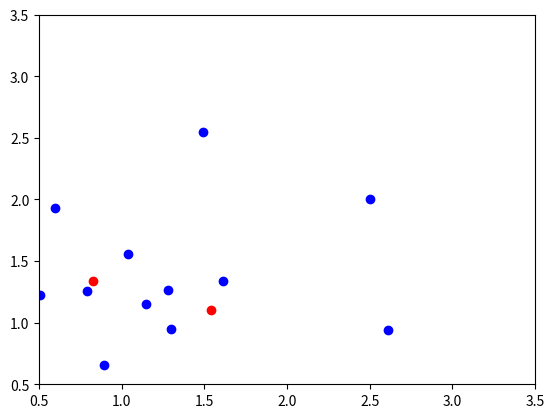

Recreate this plot in Python.
import numpy as np
import random
import scipy.stats as ss
import matplotlib.pyplot as plt

def distance(p1,p2):
	"""Find the distance between points p1 and p2."""
	return np.sqrt(np.sum(np.power(p2-p1, 2)))

def majority_vote(votes):
	"""xxx"""
	vote_counts = {}
	for vote in votes:
		if vote in vote_counts:
			vote_counts[vote] += 1
		else:
			vote_counts[vote] = 1
	
	winners = []
	max_count = max(vote_counts.values())
	for vote, count in vote_counts.items():
		if count == max_count:
			winners.append(vote)
		
	return random.choice(winners)

def majority_vote_short(votes):
	"""return the most commom element in votes"""
	mode, count = ss.mstats.mode(votes)		
	return mode

def find_nearest_neighbors(p, points, k=5):
	"""Find the k neares neighbors of point p and return their indices"""
	distances = np.zeros(points.shape[0])
	for i in range(len(distances)):
		distances[i] = distance(p, points[i])
	ind = np.argsort(distances)
	return ind[:k]

def knn_predict(p, points, outcomes, k=5):
	ind = find_nearest_neighbors(p, points, k)
	return majority_vote(outcomes[ind])

def generate_synth_data(n=50):
	"""create two sets of points from bivariate normal distributions."""
	points = np.concatenate((ss.norm(0,1).rvs((n,2)), ss.norm(1,1).rvs((n,2))), axis=0)
	outcomes = np.concatenate((np.repeat(0,n), np.repeat(1,n)))
	return (points, outcomes)
	
def make_prediction_grid(predictors, outcomes, limits, h, k):
    """Classify each point on the prediction grid"""
    (x_min, x_max, y_min, y_max) = limits
    xs = np.array(x_min, x_max, h)
    ys = np.array(y_min, y_max, h)
    xx, yy = np.meshgrid(xs, ys)
    
    prediction_grid = np.zeros(xx.shape, dtype = int)
    for i,x in enumerate(xs):
        for j,y in enumerate(ys):
            p = np.array([x,y])
            prediction_grid[j,i] = knn_predict(p, predictors, outcomes, k)
            
    return (xx, yy, prediction_grid)
	
votes = [1,2,3,3,3,3,1,2,2,1,2,3,2,1,2,3,1,3,1,1,2,2,2,4,4,5,5]
vote_counts = majority_vote(votes)
print (vote_counts)
vote_counts2 = majority_vote_short(votes)
print (vote_counts2)
p1 = np.array([1,1])
p2 = np.array([4,4])
print (distance(p1,p2))


points = np.array([[1,1],[1,2],[1,3],[2,1],[2,2],[2,3],[3,1],[3,2],[3,3]])
p = np.array([2.5,2])

ind = find_nearest_neighbors(p, points, 2)
print (ind)

outcomes = np.array([0,0,0,0,1,1,1,1,1])
knn_predict(np.array([2.5,2.7]), points, outcomes, k=2)

n = 20
(points, outcomes) = generate_synth_data(n)
plt.figure()	
plt.plot(points[:n,0], points[:n,1], "ro")
plt.plot(points[n:,0], points[n:,1], "bo")
plt.savefig("bivardata.pdf")

plt.plot(p[0], p[1], "bo")
plt.axis([0.5,3.5,0.5,3.5])
plt.show()